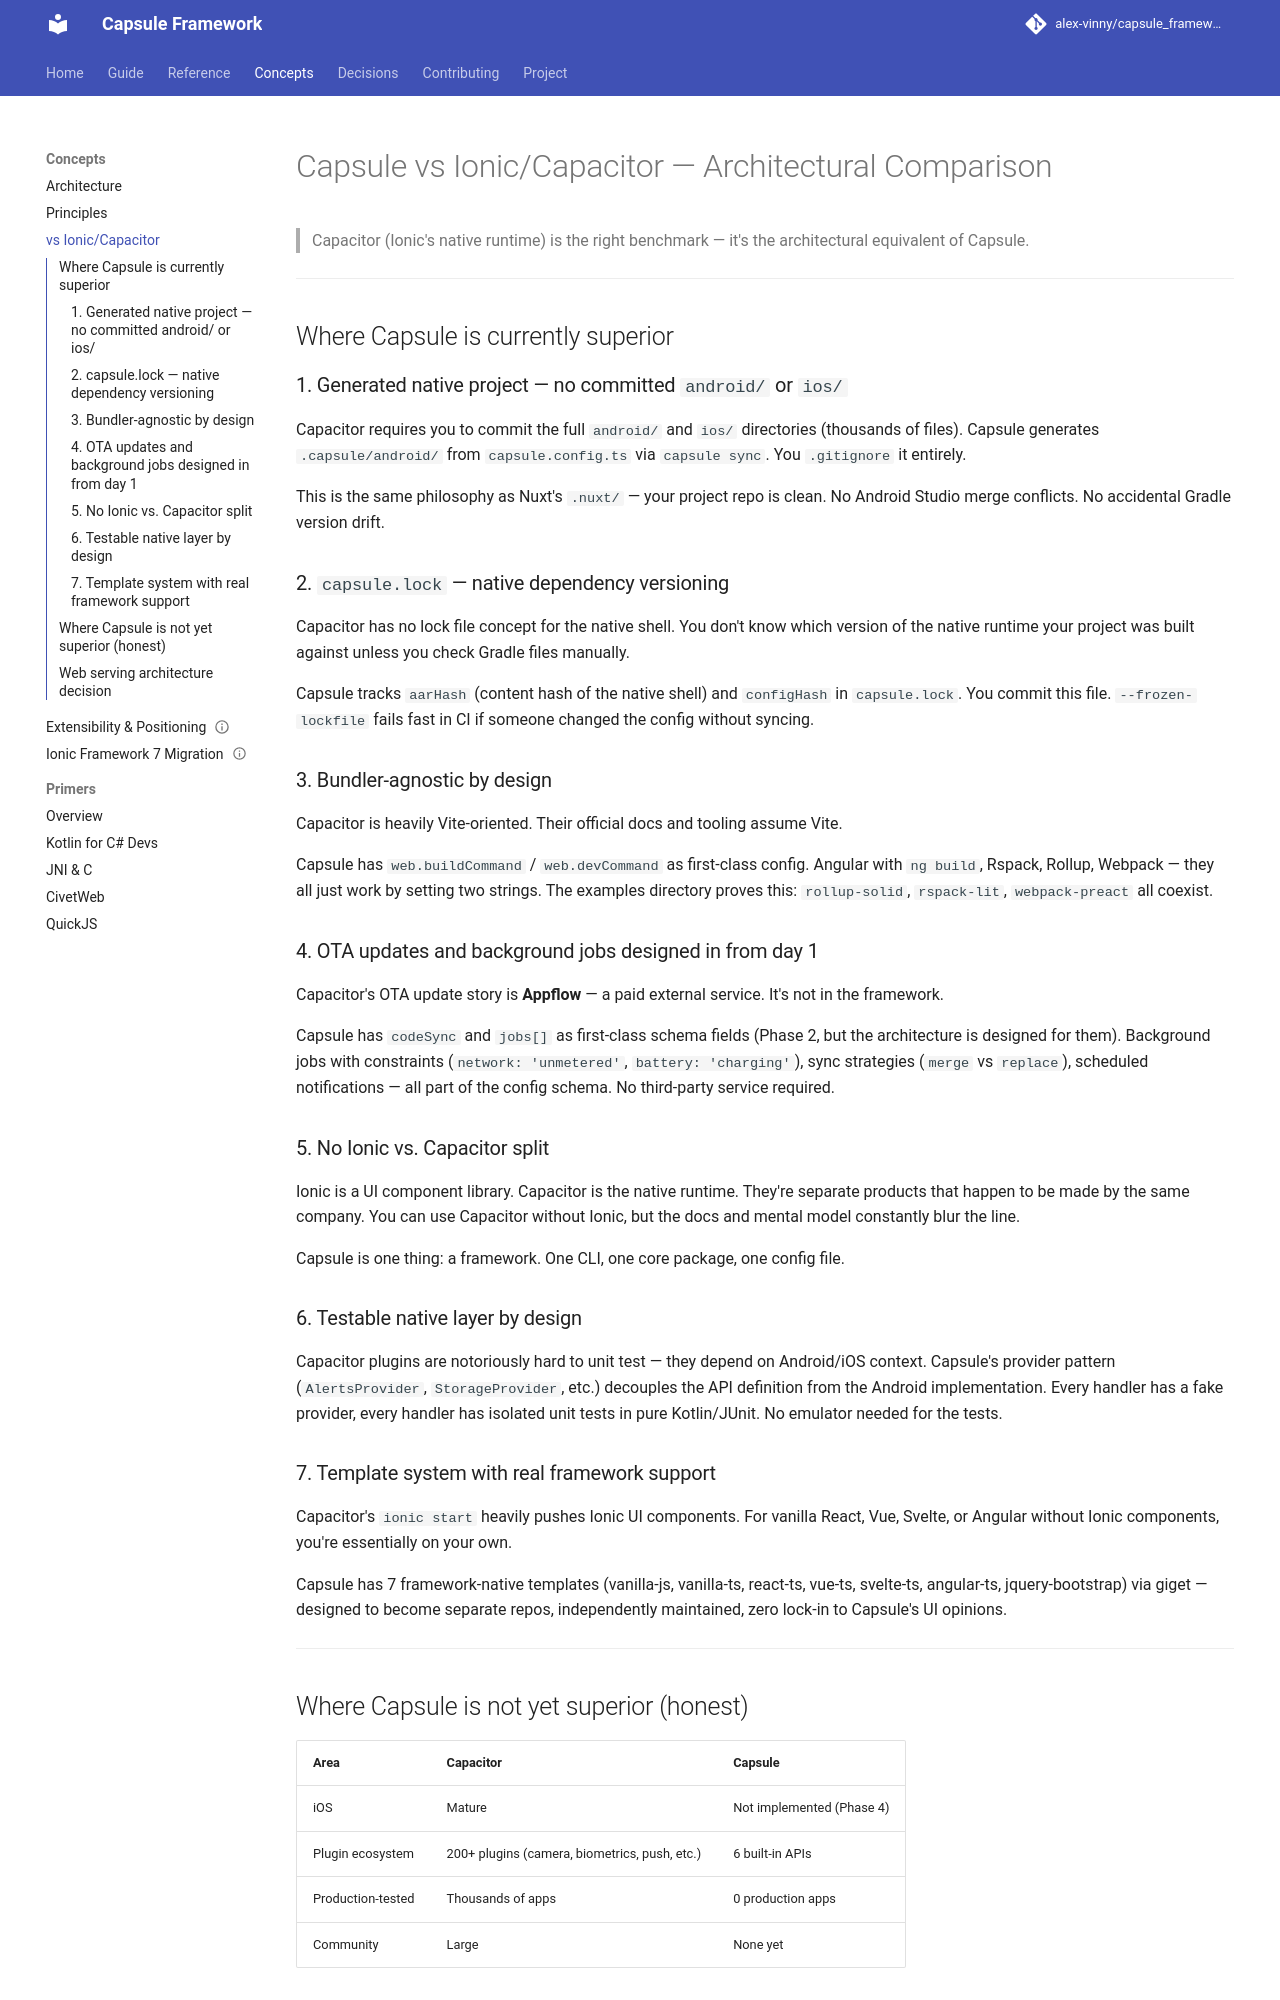

repository: alex-vinny/capsule_framework · page: concepts/capsule-vs-ionic-capacitor/index.html · generator: mkdocs

---
title: "Capsule vs Ionic/Capacitor"
audience: everyone
status: current
---
# Capsule vs Ionic/Capacitor — Architectural Comparison

> Capacitor (Ionic's native runtime) is the right benchmark — it's the architectural equivalent of Capsule.

---

## Where Capsule is currently superior

### 1. Generated native project — no committed `android/` or `ios/`

Capacitor requires you to commit the full `android/` and `ios/` directories (thousands of files). Capsule generates `.capsule/android/` from `capsule.config.ts` via `capsule sync`. You `.gitignore` it entirely.

This is the same philosophy as Nuxt's `.nuxt/` — your project repo is clean. No Android Studio merge conflicts. No accidental Gradle version drift.

### 2. `capsule.lock` — native dependency versioning

Capacitor has no lock file concept for the native shell. You don't know which version of the native runtime your project was built against unless you check Gradle files manually.

Capsule tracks `aarHash` (content hash of the native shell) and `configHash` in `capsule.lock`. You commit this file. `--frozen-lockfile` fails fast in CI if someone changed the config without syncing.

### 3. Bundler-agnostic by design

Capacitor is heavily Vite-oriented. Their official docs and tooling assume Vite.

Capsule has `web.buildCommand` / `web.devCommand` as first-class config. Angular with `ng build`, Rspack, Rollup, Webpack — they all just work by setting two strings. The examples directory proves this: `rollup-solid`, `rspack-lit`, `webpack-preact` all coexist.

### 4. OTA updates and background jobs designed in from day 1

Capacitor's OTA update story is **Appflow** — a paid external service. It's not in the framework.

Capsule has `codeSync` and `jobs[]` as first-class schema fields (Phase 2, but the architecture is designed for them). Background jobs with constraints (`network: 'unmetered'`, `battery: 'charging'`), sync strategies (`merge` vs `replace`), scheduled notifications — all part of the config schema. No third-party service required.

### 5. No Ionic vs. Capacitor split

Ionic is a UI component library. Capacitor is the native runtime. They're separate products that happen to be made by the same company. You can use Capacitor without Ionic, but the docs and mental model constantly blur the line.

Capsule is one thing: a framework. One CLI, one core package, one config file.

### 6. Testable native layer by design

Capacitor plugins are notoriously hard to unit test — they depend on Android/iOS context. Capsule's provider pattern (`AlertsProvider`, `StorageProvider`, etc.) decouples the API definition from the Android implementation. Every handler has a fake provider, every handler has isolated unit tests in pure Kotlin/JUnit. No emulator needed for the tests.

### 7. Template system with real framework support

Capacitor's `ionic start` heavily pushes Ionic UI components. For vanilla React, Vue, Svelte, or Angular without Ionic components, you're essentially on your own.

Capsule has 7 framework-native templates (vanilla-js, vanilla-ts, react-ts, vue-ts, svelte-ts, angular-ts, jquery-bootstrap) via giget — designed to become separate repos, independently maintained, zero lock-in to Capsule's UI opinions.

---
